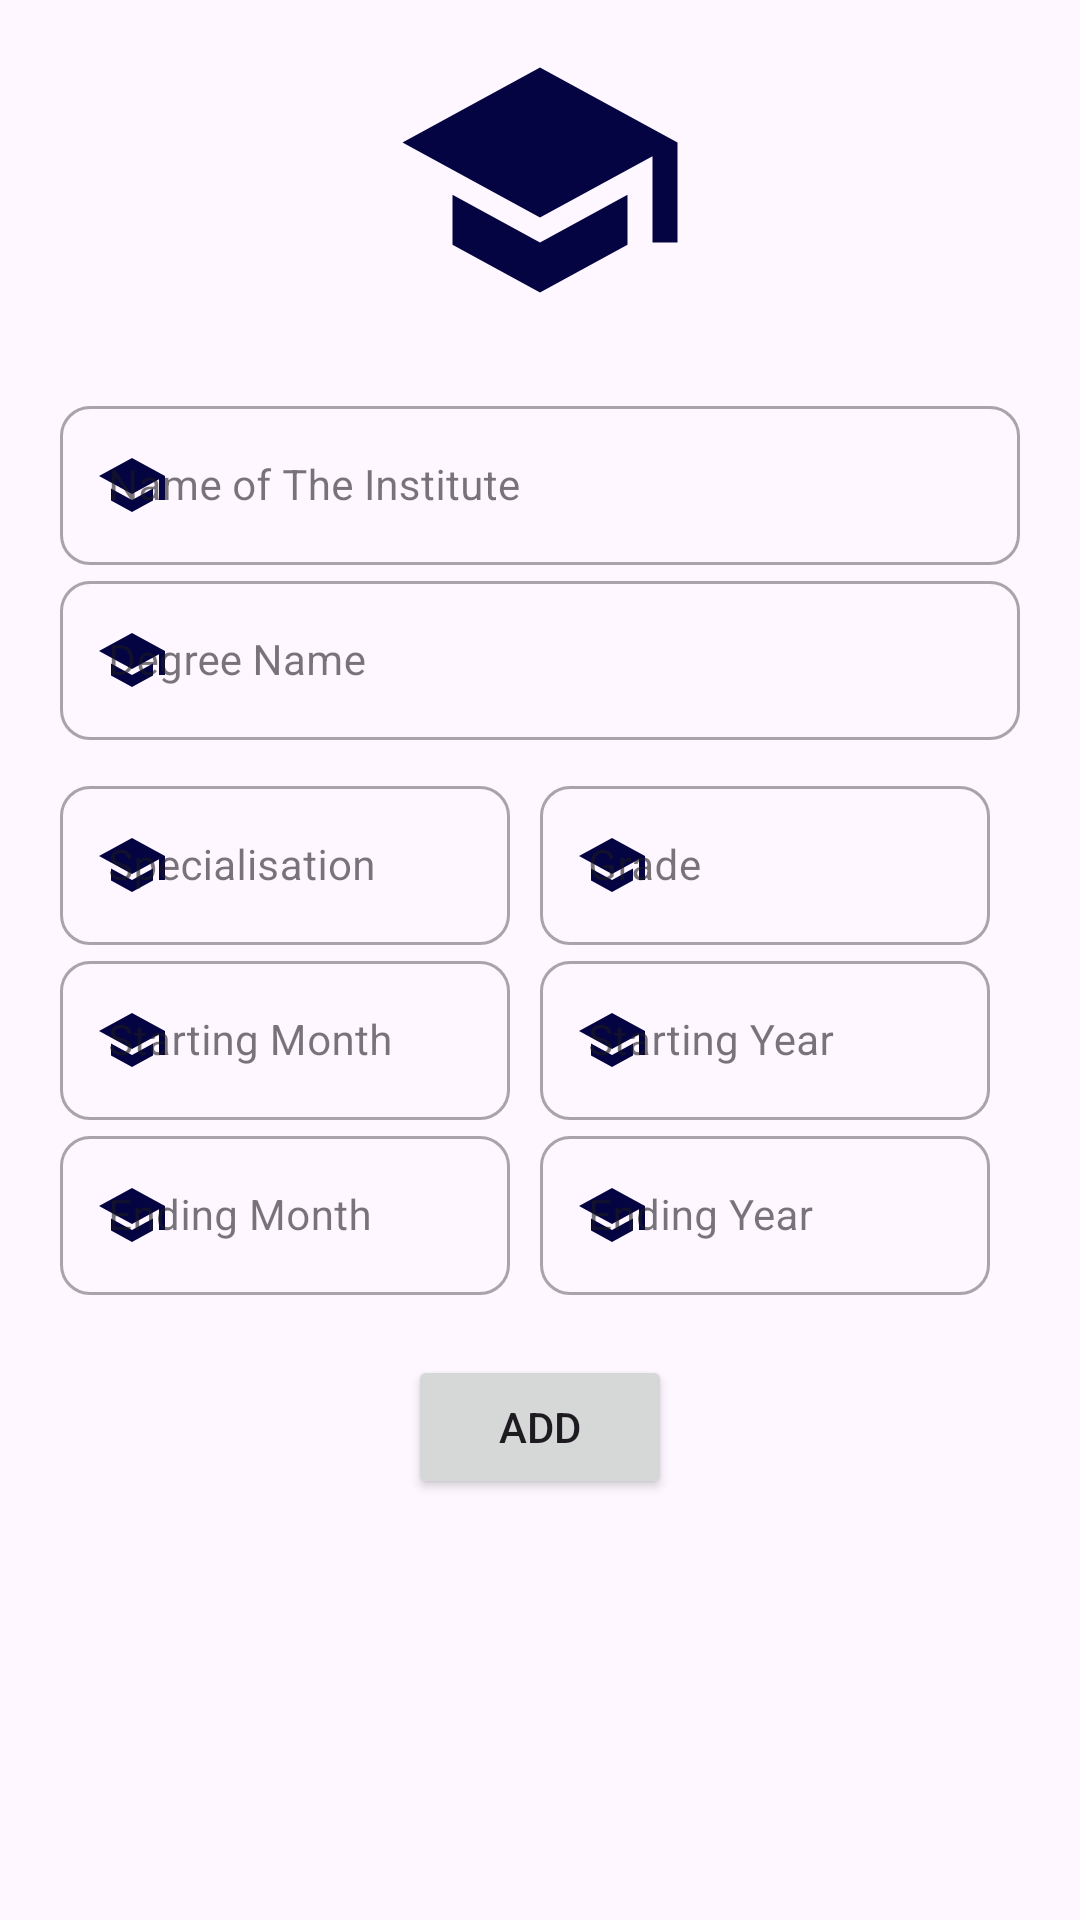

Layout XML and referenced resources for this Android screen:
<!-- AndroidManifest.xml: application theme Theme.BioCraft -->
<!-- res/layout/add_education_drawerlayout.xml -->
<?xml version="1.0" encoding="utf-8"?>
<LinearLayout xmlns:android="http://schemas.android.com/apk/res/android"
    android:layout_width="match_parent"
    xmlns:app="http://schemas.android.com/apk/res-auto"
    android:orientation="vertical"
    android:layout_height="wrap_content">
    <ImageView
        android:layout_marginTop="10dp"
        android:layout_width="100dp"
        android:src="@drawable/ic_education"
        android:layout_gravity="center"
        android:layout_height="100dp"/>
    <com.google.android.material.textfield.TextInputLayout
        android:layout_marginTop="20dp"
        android:layout_marginHorizontal="20dp"
        android:layout_width="match_parent"
        android:hint="Name of The Institute"
        app:startIconDrawable="@drawable/ic_education"
        app:boxCornerRadiusBottomEnd="10dp"
        app:boxCornerRadiusBottomStart="10dp"
        app:startIconTint="?attr/colorPrimary"
        app:boxCornerRadiusTopEnd="10dp"
        app:boxCornerRadiusTopStart="10dp"
        style="@style/Widget.MaterialComponents.TextInputLayout.OutlinedBox"
        android:layout_height="wrap_content">
        <com.google.android.material.textfield.TextInputEditText
            android:layout_width="match_parent"
            android:textSize="14sp"
            android:id="@+id/etinstitutename"
            android:inputType="textEmailAddress"
            android:layout_height="match_parent"/>
    </com.google.android.material.textfield.TextInputLayout>
    <com.google.android.material.textfield.TextInputLayout
        android:layout_marginHorizontal="20dp"
        android:layout_width="match_parent"
        android:hint="Degree Name"
        app:startIconDrawable="@drawable/ic_education"
        app:boxCornerRadiusBottomEnd="10dp"
        app:boxCornerRadiusBottomStart="10dp"
        app:startIconTint="?attr/colorPrimary"
        app:boxCornerRadiusTopEnd="10dp"
        app:boxCornerRadiusTopStart="10dp"
        style="@style/Widget.MaterialComponents.TextInputLayout.OutlinedBox"
        android:layout_height="wrap_content">
        <com.google.android.material.textfield.TextInputEditText
            android:layout_width="match_parent"
            android:textSize="14sp"
            android:id="@+id/etDegree"
            android:inputType="text"
            android:layout_height="match_parent"/>
    </com.google.android.material.textfield.TextInputLayout>
    <TableLayout
        android:layout_marginTop="10dp"
        android:layout_marginHorizontal="20dp"
        android:layout_width="match_parent"
        android:layout_height="wrap_content">
        <TableRow>
            <com.google.android.material.textfield.TextInputLayout
                android:layout_weight="1"
                android:layout_width="0dp"
                android:hint="Specialisation"
                app:startIconDrawable="@drawable/ic_education"
                app:startIconTint="?attr/colorPrimary"
                app:boxCornerRadiusBottomEnd="10dp"
                app:boxCornerRadiusBottomStart="10dp"
                app:boxCornerRadiusTopEnd="10dp"
                app:boxCornerRadiusTopStart="10dp"
                style="@style/Widget.MaterialComponents.TextInputLayout.OutlinedBox"
                android:layout_height="wrap_content">
                <com.google.android.material.textfield.TextInputEditText
                    android:layout_width="match_parent"
                    android:textSize="14sp"
                    android:id="@+id/etspecialisation"
                    android:inputType="textPersonName"
                    android:layout_height="match_parent"/>
            </com.google.android.material.textfield.TextInputLayout>
            <com.google.android.material.textfield.TextInputLayout
                android:layout_weight="1"
                android:layout_marginHorizontal="10dp"
                android:layout_width="0dp"
                android:hint="Grade"
                app:boxCornerRadiusBottomEnd="10dp"
                app:boxCornerRadiusBottomStart="10dp"
                app:startIconDrawable="@drawable/ic_education"
                app:startIconTint="?attr/colorPrimary"
                app:boxCornerRadiusTopEnd="10dp"
                app:boxCornerRadiusTopStart="10dp"
                style="@style/Widget.MaterialComponents.TextInputLayout.OutlinedBox"
                android:layout_height="wrap_content">
                <com.google.android.material.textfield.TextInputEditText
                    android:layout_width="match_parent"
                    android:textSize="14sp"
                    android:id="@+id/etGrade"
                    android:inputType="numberDecimal"
                    android:layout_height="match_parent"/>
            </com.google.android.material.textfield.TextInputLayout>
        </TableRow>
        <TableRow>
            <com.google.android.material.textfield.TextInputLayout
                android:layout_weight="1"
                android:layout_width="0dp"
                android:hint="Starting Month"
                app:boxCornerRadiusBottomEnd="10dp"
                app:boxCornerRadiusBottomStart="10dp"
                app:startIconDrawable="@drawable/ic_education"
                app:startIconTint="?attr/colorPrimary"
                app:boxCornerRadiusTopEnd="10dp"
                app:boxCornerRadiusTopStart="10dp"
                style="@style/Widget.MaterialComponents.TextInputLayout.OutlinedBox"
                android:layout_height="wrap_content">
                <com.google.android.material.textfield.TextInputEditText
                    android:layout_width="match_parent"
                    android:textSize="14sp"
                    android:id="@+id/etStartingmonth"
                    android:inputType="text"
                    android:layout_height="match_parent"/>
            </com.google.android.material.textfield.TextInputLayout>
            <com.google.android.material.textfield.TextInputLayout
                android:layout_weight="1"
                android:layout_marginHorizontal="10dp"
                android:layout_width="0dp"
                android:hint="Starting Year"
                app:boxCornerRadiusBottomEnd="10dp"
                app:boxCornerRadiusBottomStart="10dp"
                app:startIconDrawable="@drawable/ic_education"
                app:startIconTint="?attr/colorPrimary"
                app:boxCornerRadiusTopEnd="10dp"
                app:boxCornerRadiusTopStart="10dp"
                style="@style/Widget.MaterialComponents.TextInputLayout.OutlinedBox"
                android:layout_height="wrap_content">
                <com.google.android.material.textfield.TextInputEditText
                    android:layout_width="match_parent"
                    android:textSize="14sp"
                    android:id="@+id/etStartingyear"
                    android:inputType="number"
                    android:layout_height="match_parent"/>
            </com.google.android.material.textfield.TextInputLayout>
        </TableRow>
        <TableRow>
            <com.google.android.material.textfield.TextInputLayout
                android:layout_weight="1"
                android:layout_width="0dp"
                android:hint="Ending Month"
                app:boxCornerRadiusBottomEnd="10dp"
                app:boxCornerRadiusBottomStart="10dp"
                app:startIconDrawable="@drawable/ic_education"
                app:startIconTint="?attr/colorPrimary"
                app:boxCornerRadiusTopEnd="10dp"
                app:boxCornerRadiusTopStart="10dp"
                style="@style/Widget.MaterialComponents.TextInputLayout.OutlinedBox"
                android:layout_height="wrap_content">
                <com.google.android.material.textfield.TextInputEditText
                    android:layout_width="match_parent"
                    android:textSize="14sp"
                    android:id="@+id/etEndingmonth"
                    android:inputType="text"
                    android:layout_height="match_parent"/>
            </com.google.android.material.textfield.TextInputLayout>
            <com.google.android.material.textfield.TextInputLayout
                android:layout_weight="1"
                android:layout_marginHorizontal="10dp"
                android:layout_width="0dp"
                android:hint="Ending Year"
                app:boxCornerRadiusBottomEnd="10dp"
                app:boxCornerRadiusBottomStart="10dp"
                app:startIconDrawable="@drawable/ic_education"
                app:startIconTint="?attr/colorPrimary"
                app:boxCornerRadiusTopEnd="10dp"
                app:boxCornerRadiusTopStart="10dp"
                style="@style/Widget.MaterialComponents.TextInputLayout.OutlinedBox"
                android:layout_height="wrap_content">
                <com.google.android.material.textfield.TextInputEditText
                    android:layout_width="match_parent"
                    android:textSize="14sp"
                    android:id="@+id/etEndingyear"
                    android:inputType="number"
                    android:layout_height="match_parent"/>
            </com.google.android.material.textfield.TextInputLayout>
        </TableRow>
    </TableLayout>
    <Button
        android:layout_width="wrap_content"
        android:layout_gravity="center"
        android:layout_marginTop="20dp"
        android:text="ADD"
        android:id="@+id/btn_saveedu"
        android:layout_height="wrap_content"/>
</LinearLayout>
<!-- resources referenced by this layout -->
<resources>
  <!-- drawable ic_education (drawable) -->
  <vector android:height="24dp" android:tint="#040442"
      android:viewportHeight="24" android:viewportWidth="24"
      android:width="24dp" xmlns:android="http://schemas.android.com/apk/res/android">
      <path android:fillColor="@android:color/white" android:pathData="M5,13.18v4L12,21l7,-3.82v-4L12,17l-7,-3.82zM12,3L1,9l11,6 9,-4.91V17h2V9L12,3z"/>
  </vector>
  <style name="Theme.BioCraft" parent="Base.Theme.BioCraft" />
  <style name="Base.Theme.BioCraft" parent="Theme.Material3.DayNight.NoActionBar">
          
           <item name="colorPrimary">@color/darkblue</item>
      </style>
  <color name="darkblue">#040442</color>
</resources>
